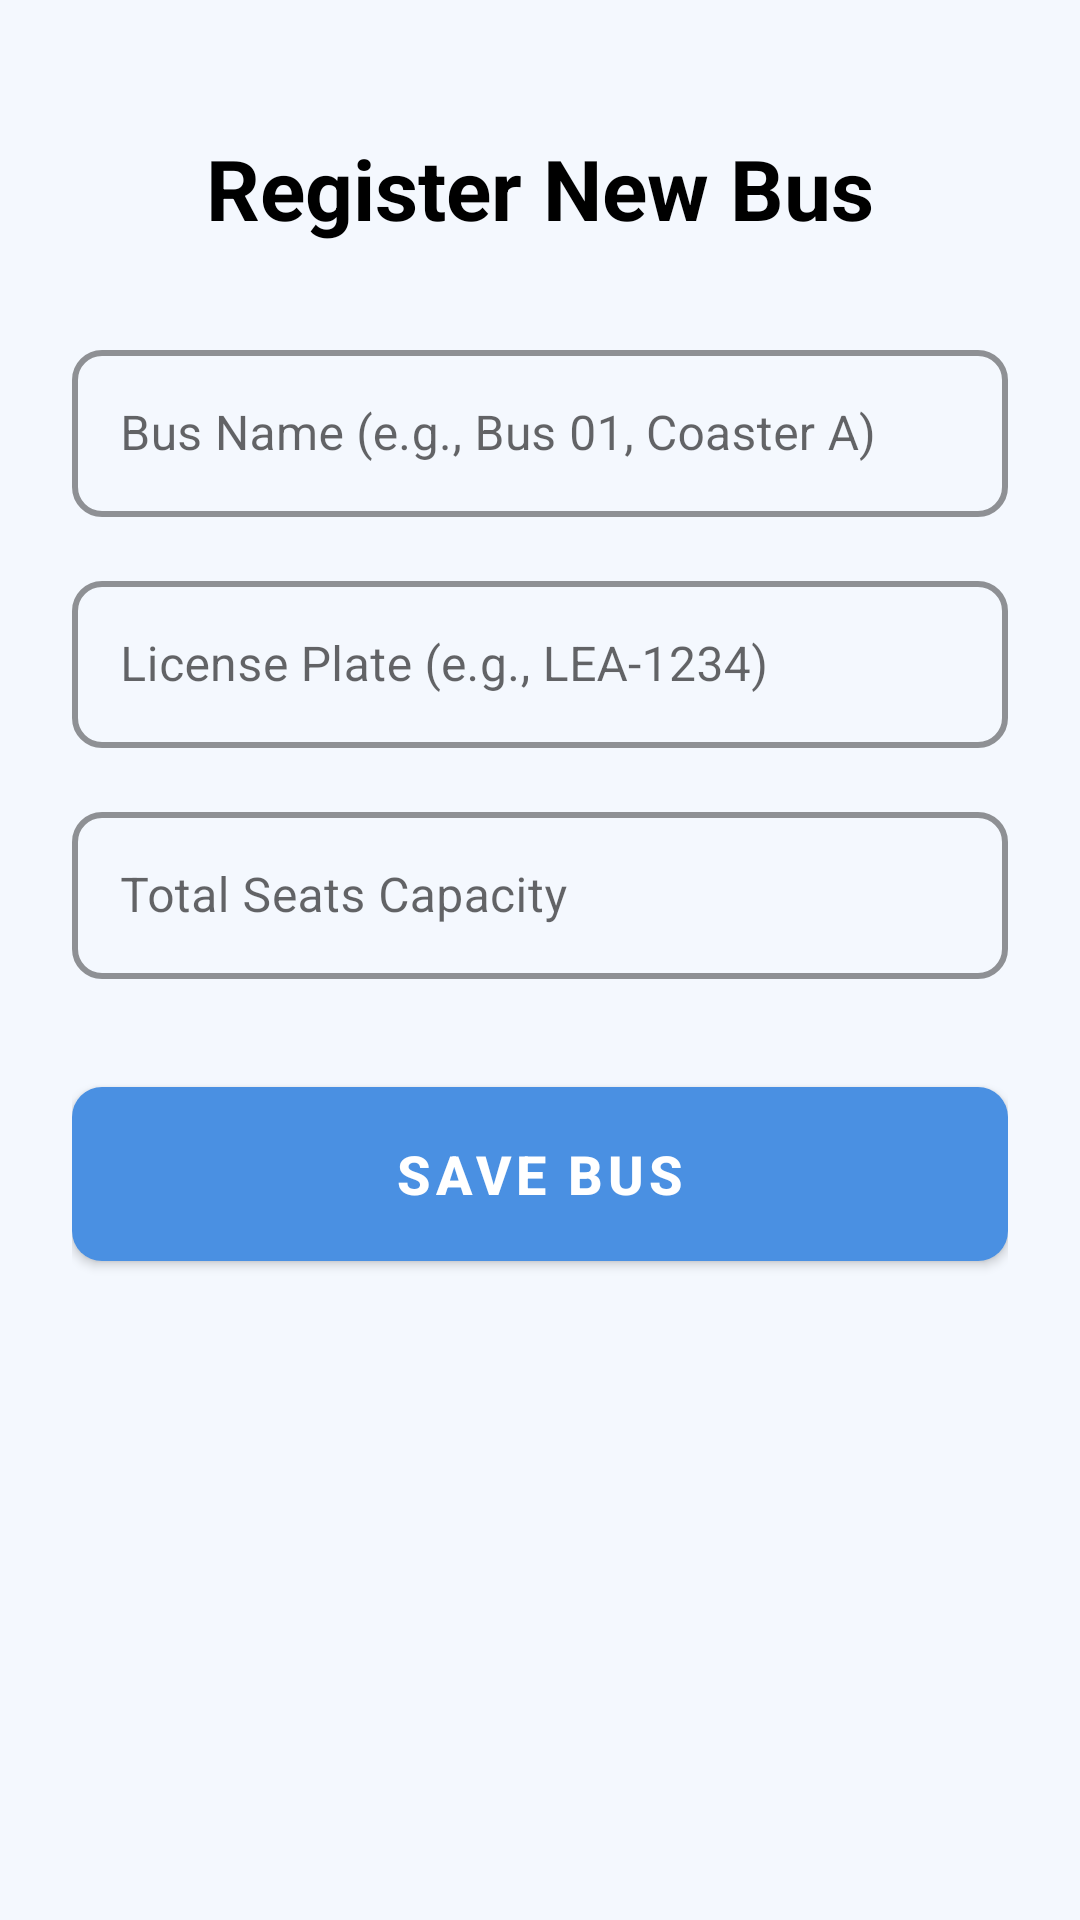

Android layout source for this screen:
<!-- AndroidManifest.xml: application theme Theme.FinalProjectSmartBusTrackingSystem -->
<!-- res/layout/activity_add_bus.xml -->
<?xml version="1.0" encoding="utf-8"?>
<ScrollView xmlns:android="http://schemas.android.com/apk/res/android"
    xmlns:app="http://schemas.android.com/apk/res-auto"
    android:layout_width="match_parent"
    android:layout_height="match_parent"
    android:background="#F4F8FE">

    <LinearLayout
        android:layout_width="match_parent"
        android:layout_height="wrap_content"
        android:orientation="vertical"
        android:padding="24dp">

        <TextView
            android:layout_width="match_parent"
            android:layout_height="wrap_content"
            android:text="Register New Bus"
            android:textSize="28sp"
            android:textStyle="bold"
            android:textColor="#000000"
            android:gravity="center"
            android:layout_marginTop="20dp"
            android:layout_marginBottom="30dp"/>

        <com.google.android.material.textfield.TextInputLayout
            style="@style/Widget.MaterialComponents.TextInputLayout.OutlinedBox"
            android:layout_width="match_parent"
            android:layout_height="wrap_content"
            android:layout_marginBottom="16dp"
            app:boxStrokeColor="#4A90E2"
            app:boxStrokeWidth="2dp"
            app:boxCornerRadiusTopStart="10dp"
            app:boxCornerRadiusTopEnd="10dp"
            app:boxCornerRadiusBottomStart="10dp"
            app:boxCornerRadiusBottomEnd="10dp">

            <com.google.android.material.textfield.TextInputEditText
                android:id="@+id/et_bus_name"
                android:layout_width="match_parent"
                android:layout_height="wrap_content"
                android:hint="Bus Name (e.g., Bus 01, Coaster A)"
                android:inputType="text"
                android:textColor="#000000"/>
        </com.google.android.material.textfield.TextInputLayout>

        <com.google.android.material.textfield.TextInputLayout
            style="@style/Widget.MaterialComponents.TextInputLayout.OutlinedBox"
            android:layout_width="match_parent"
            android:layout_height="wrap_content"
            android:layout_marginBottom="16dp"
            app:boxStrokeColor="#4A90E2"
            app:boxStrokeWidth="2dp"
            app:boxCornerRadiusTopStart="10dp"
            app:boxCornerRadiusTopEnd="10dp"
            app:boxCornerRadiusBottomStart="10dp"
            app:boxCornerRadiusBottomEnd="10dp">

            <com.google.android.material.textfield.TextInputEditText
                android:id="@+id/et_bus_plate"
                android:layout_width="match_parent"
                android:layout_height="wrap_content"
                android:hint="License Plate (e.g., LEA-1234)"
                android:inputType="text"
                android:textColor="#000000"/>
        </com.google.android.material.textfield.TextInputLayout>

        <com.google.android.material.textfield.TextInputLayout
            style="@style/Widget.MaterialComponents.TextInputLayout.OutlinedBox"
            android:layout_width="match_parent"
            android:layout_height="wrap_content"
            android:layout_marginBottom="30dp"
            app:boxStrokeColor="#4A90E2"
            app:boxStrokeWidth="2dp"
            app:boxCornerRadiusTopStart="10dp"
            app:boxCornerRadiusTopEnd="10dp"
            app:boxCornerRadiusBottomStart="10dp"
            app:boxCornerRadiusBottomEnd="10dp">

            <com.google.android.material.textfield.TextInputEditText
                android:id="@+id/et_bus_capacity"
                android:layout_width="match_parent"
                android:layout_height="wrap_content"
                android:hint="Total Seats Capacity"
                android:inputType="number"
                android:textColor="#000000"/>
        </com.google.android.material.textfield.TextInputLayout>

        <com.google.android.material.button.MaterialButton
            android:id="@+id/btn_save_bus"
            style="@style/Widget.MaterialComponents.Button"
            android:layout_width="match_parent"
            android:layout_height="70dp"
            android:text="SAVE BUS"
            android:textSize="18sp"
            android:textStyle="bold"
            android:textColor="#FFFFFF"
            app:backgroundTint="#4A90E2"
            app:cornerRadius="10dp"
            app:elevation="4dp"/>

    </LinearLayout>
</ScrollView>
<!-- resources referenced by this layout -->
<resources>
  <style name="Theme.FinalProjectSmartBusTrackingSystem" parent="Theme.MaterialComponents.Light.NoActionBar" />
</resources>
